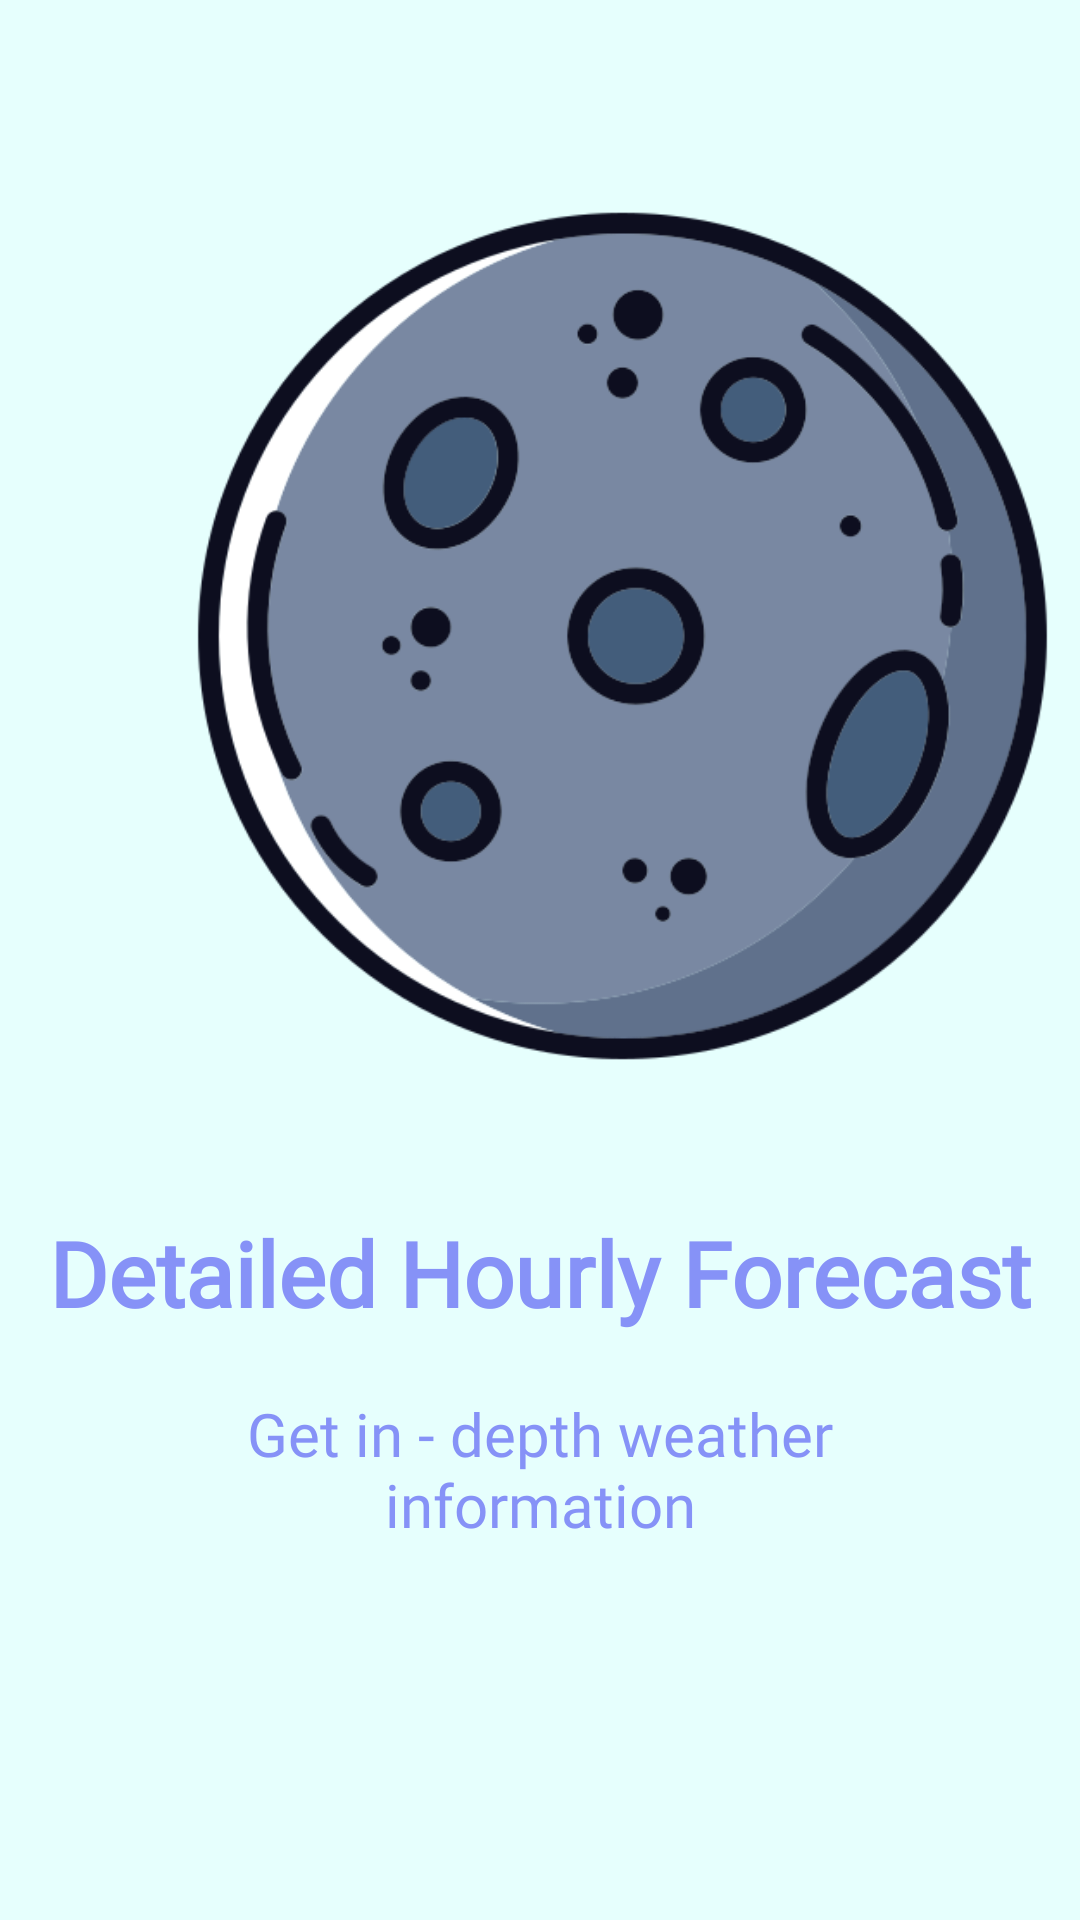

Layout XML and referenced resources for this Android screen:
<!-- AndroidManifest.xml: application theme Theme.OnboardingScreens -->
<!-- res/layout/slider_screen.xml -->
<?xml version="1.0" encoding="utf-8"?>
<LinearLayout xmlns:android="http://schemas.android.com/apk/res/android"
    xmlns:app="http://schemas.android.com/apk/res-auto"
    android:layout_width="match_parent"
    android:layout_height="match_parent"
    android:background="@color/blue"
    android:orientation="vertical"
    app:flow_horizontalAlign="center">

    <ImageView
        android:id="@+id/sliderImage"
        android:layout_width="345dp"
        android:layout_height="344dp"
        android:layout_marginLeft="35dp"
        android:layout_marginTop="40dp"
        android:adjustViewBounds="false"
        android:baselineAlignBottom="false"
        android:cropToPadding="false"
        android:scaleType="fitXY"
        android:src="@drawable/moon" />

    <TextView
        android:id="@+id/sliderTitle"
        android:layout_width="match_parent"
        android:layout_height="wrap_content"
        android:layout_marginTop="20dp"
        android:fontFamily="@font/poppins_semibold"
        android:text="@string/screen1"
        android:textAlignment="center"
        android:textColor="@color/lavender"
        android:textSize="30sp"
        android:textStyle="bold" />

    <TextView
        android:id="@+id/sliderDesc"
        android:layout_width="match_parent"
        android:layout_height="wrap_content"
        android:layout_marginHorizontal="30dp"
        android:layout_marginTop="20dp"
        android:fontFamily="@font/poppins_semibold"
        android:text="@string/screen1desc"
        android:textAlignment="center"
        android:textColor="@color/lavender"
        android:textSize="20sp" />

</LinearLayout>
<!-- resources referenced by this layout -->
<resources>
  <color name="blue">#E6FFFD</color>
  <color name="lavender">#8692f7</color>
  <!-- drawable moon: png bitmap (drawable, 45840 bytes) -->
  <string name="screen1">Detailed Hourly Forecast</string>
  <string name="screen1desc">Get in - depth weather information</string>
  <style name="Theme.OnboardingScreens" parent="Theme.MaterialComponents.DayNight.NoActionBar">
          
          <item name="colorPrimary">@color/purple_500</item>
          <item name="colorPrimaryVariant">@color/purple_700</item>
          <item name="colorOnPrimary">@color/white</item>
          
          <item name="colorSecondary">@color/teal_200</item>
          <item name="colorSecondaryVariant">@color/teal_700</item>
          <item name="colorOnSecondary">@color/black</item>
          
          <item name="android:statusBarColor">?attr/colorPrimaryVariant</item>
          
      </style>
  <color name="purple_500">#FF6200EE</color>
  <color name="purple_700">#FF3700B3</color>
  <color name="white">#FFFFFFFF</color>
  <color name="teal_200">#FF03DAC5</color>
  <color name="teal_700">#FF018786</color>
  <color name="black">#FF000000</color>
</resources>
